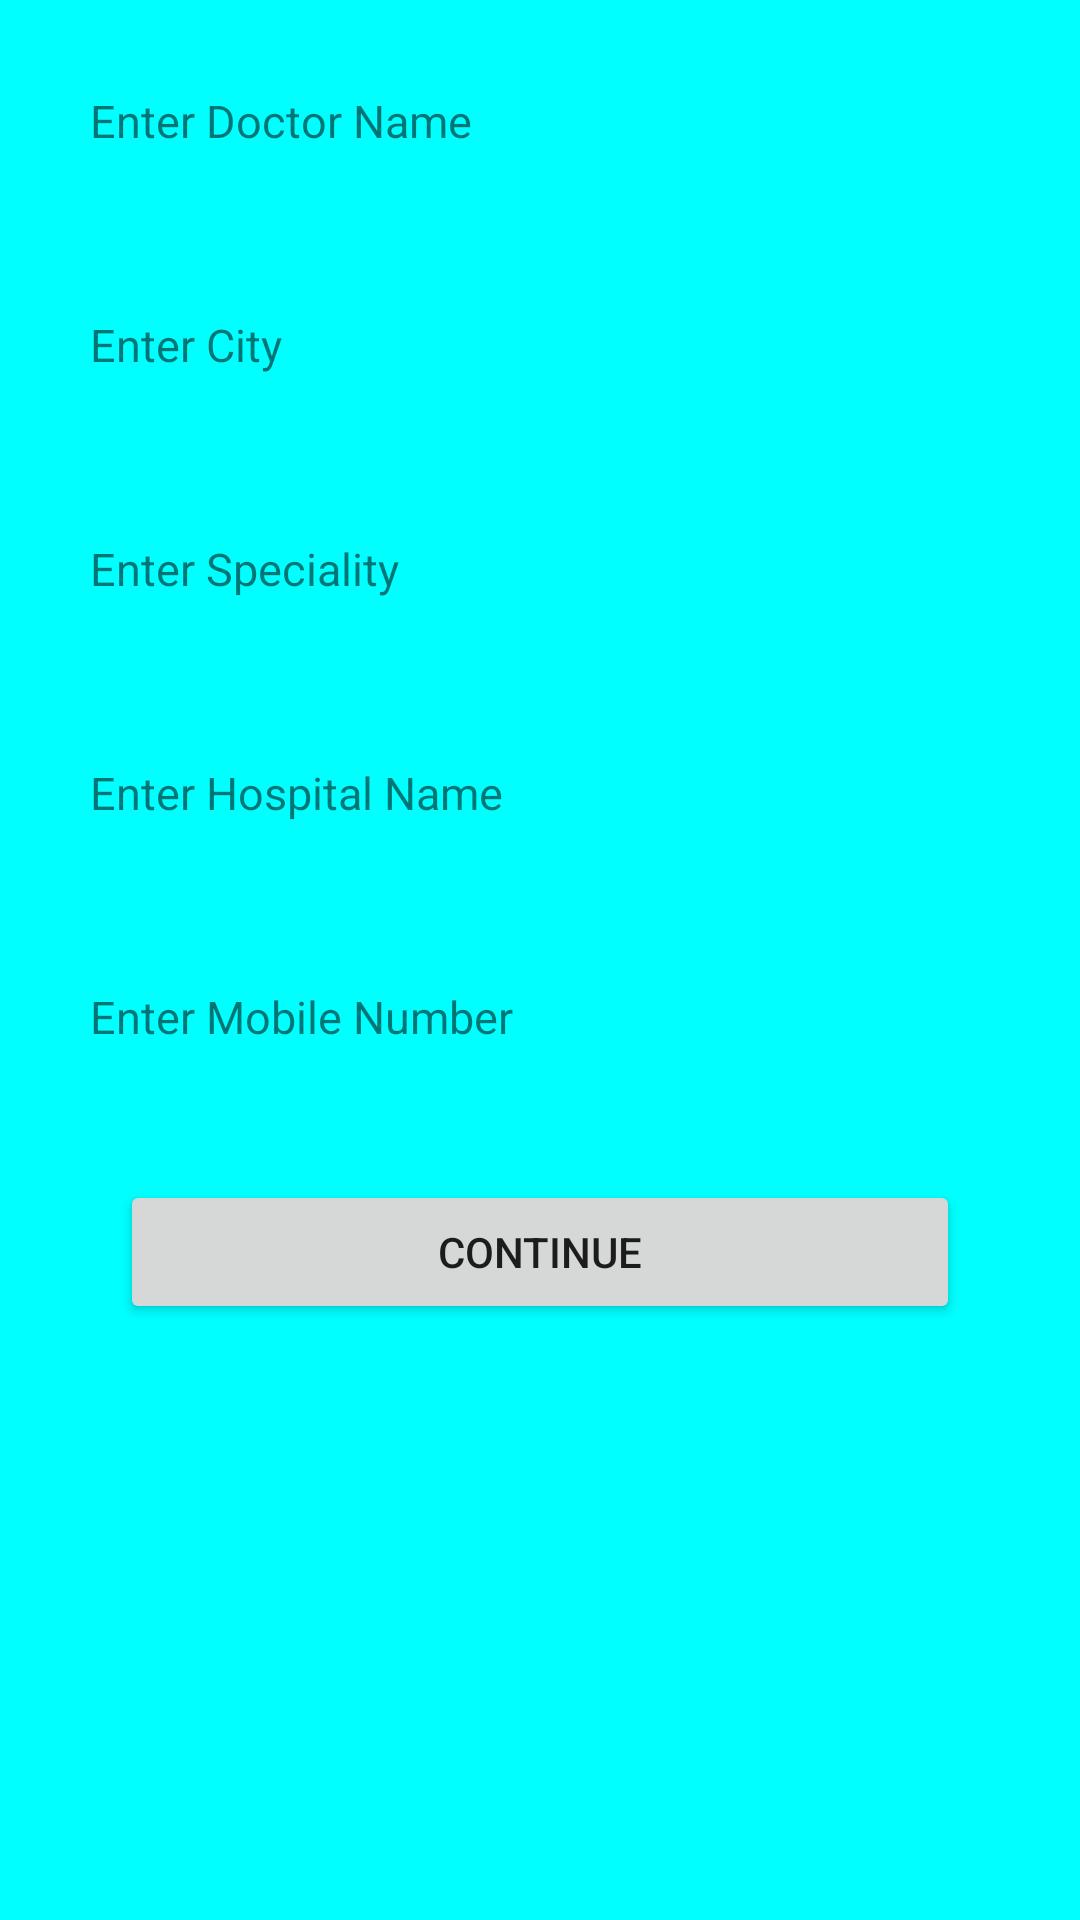

Reconstruct the res/layout file that produces this screen, plus the resources it refers to.
<!-- AndroidManifest.xml: application theme Theme.MedicAid -->
<!-- res/layout/activity_add_doctor.xml -->
<?xml version="1.0" encoding="utf-8"?>
<RelativeLayout
    xmlns:android="http://schemas.android.com/apk/res/android"
    xmlns:tools="http://schemas.android.com/tools"
    android:layout_width="match_parent"
    android:layout_height="match_parent"
    android:background="#00FFFF">

    <LinearLayout
        android:layout_width="match_parent"
        android:layout_height="wrap_content"
        android:orientation="vertical"
        android:layout_margin="20dp"
        tools:ignore="UselessParent">

        <TextView
            android:layout_width="match_parent"
            android:layout_height="wrap_content"
            android:layout_margin="5dp"
            android:text="Enter Doctor Name"
            android:textSize="15sp"
            android:padding="5dp"
            tools:ignore="HardcodedText" />

        <EditText
            android:id="@+id/edit_text_doctor_name"
            android:layout_width="match_parent"
            android:layout_height="wrap_content"
            android:padding="5dp"
            android:inputType="textPersonName"
            android:background="@null"
            tools:ignore="Autofill,LabelFor" />

        <TextView
            android:layout_width="match_parent"
            android:layout_height="wrap_content"
            android:layout_margin="5dp"
            android:text="Enter City"
            android:textSize="15sp"
            android:padding="5dp"
            tools:ignore="HardcodedText" />

        <EditText
            android:id="@+id/edit_text_doctor_city"
            android:layout_width="match_parent"
            android:layout_height="wrap_content"
            android:inputType="textPersonName"
            android:padding="5dp"
            android:background="@null"
            tools:ignore="Autofill,LabelFor" />

        <TextView
            android:layout_width="match_parent"
            android:layout_height="wrap_content"
            android:layout_margin="5dp"
            android:text="Enter Speciality"
            android:textSize="15sp"
            android:padding="5dp"
            tools:ignore="HardcodedText" />

        <EditText
            android:id="@+id/edit_text_doctor_speciality"
            android:layout_width="match_parent"
            android:layout_height="wrap_content"
            android:padding="5dp"
            android:inputType="textPersonName"
            android:background="@null"
            tools:ignore="Autofill,LabelFor" />

        <TextView
            android:layout_width="match_parent"
            android:layout_height="wrap_content"
            android:layout_margin="5dp"
            android:text="Enter Hospital Name"
            android:textSize="15sp"
            android:padding="5dp"
            tools:ignore="HardcodedText" />

        <EditText
            android:id="@+id/edit_text_doctor_hospital"
            android:layout_width="match_parent"
            android:layout_height="wrap_content"
            android:padding="5dp"
            android:inputType="textPersonName"
            android:background="@null"
            tools:ignore="Autofill,LabelFor" />

        <TextView
            android:layout_width="match_parent"
            android:layout_height="wrap_content"
            android:layout_margin="5dp"
            android:text="Enter Mobile Number"
            android:textSize="15sp"
            android:padding="5dp"
            tools:ignore="HardcodedText" />

        <EditText
            android:id="@+id/edit_text_doctor_mobile"
            android:layout_width="match_parent"
            android:layout_height="wrap_content"
            android:padding="5dp"
            android:inputType="number"
            android:background="@null"
            tools:ignore="Autofill,LabelFor" />

        <Button
            android:id="@+id/add_doctor_button"
            android:layout_width="match_parent"
            android:layout_height="wrap_content"
            android:text="continue"
            android:padding="10dp"
            android:layout_marginLeft="20dp"
            android:layout_marginRight="20dp"
            tools:ignore="HardcodedText"/>

    </LinearLayout>



</RelativeLayout>
<!-- resources referenced by this layout -->
<resources>
  <style name="Theme.MedicAid" parent="Theme.MaterialComponents.DayNight.DarkActionBar">
          
          <item name="colorPrimary">@color/purple_500</item>
          <item name="colorPrimaryVariant">@color/purple_700</item>
          <item name="colorOnPrimary">@color/white</item>
          
          <item name="colorSecondary">@color/teal_200</item>
          <item name="colorSecondaryVariant">@color/teal_700</item>
          <item name="colorOnSecondary">@color/black</item>
          
          <item name="android:statusBarColor" tools:targetApi="l">?attr/colorPrimaryVariant</item>
          
      </style>
  <!-- not gathered from this repository: default colours our renderer supplied (Android Studio template values) -->
  <color name="purple_500">#FF6200EE</color>
  <color name="purple_700">#FF3700B3</color>
  <color name="teal_200">#FF03DAC5</color>
  <color name="teal_700">#FF018786</color>
  <color name="black">#FF000000</color>
  <color name="white">#FFFFFFFF</color>
</resources>
